The GitHub repository mskcsetce/Image-classification contains a labelled image folder "Image-classification" with 2 categories: hydrangea, nature. Examples follow, each with its label.

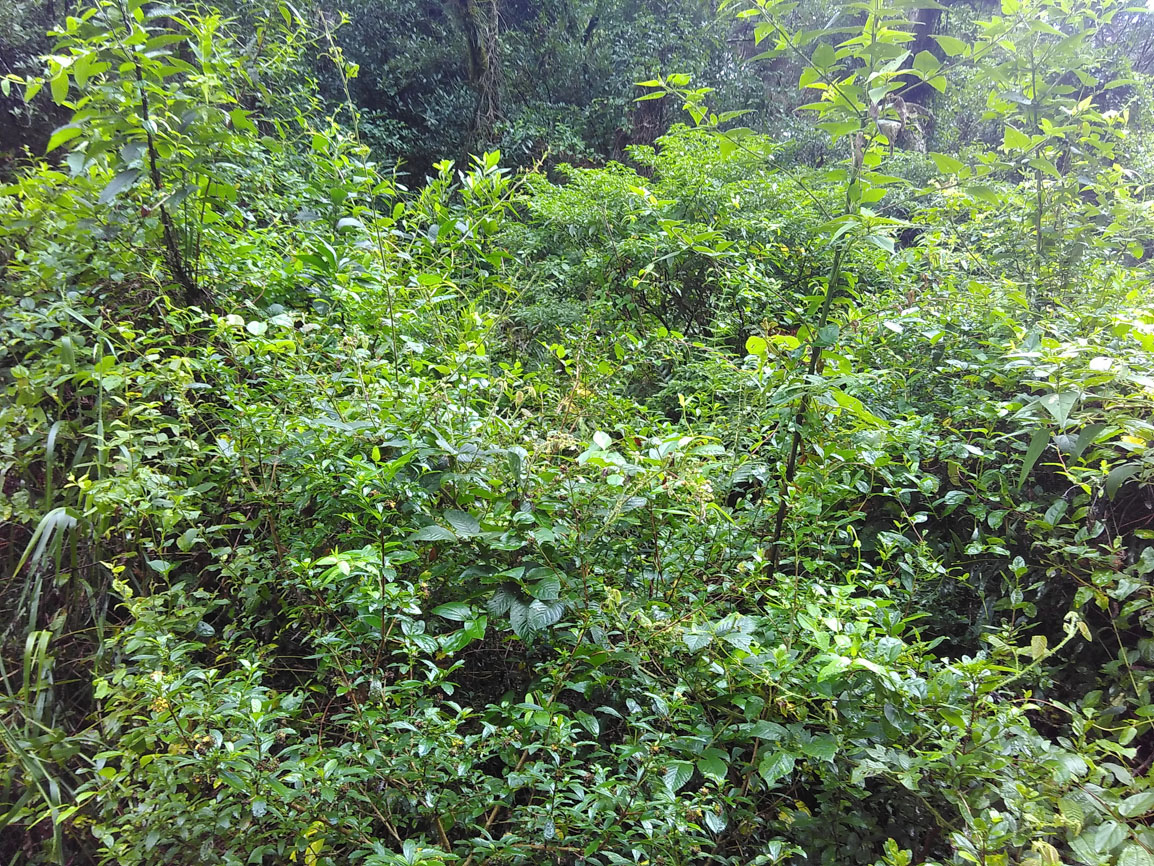
Label: nature

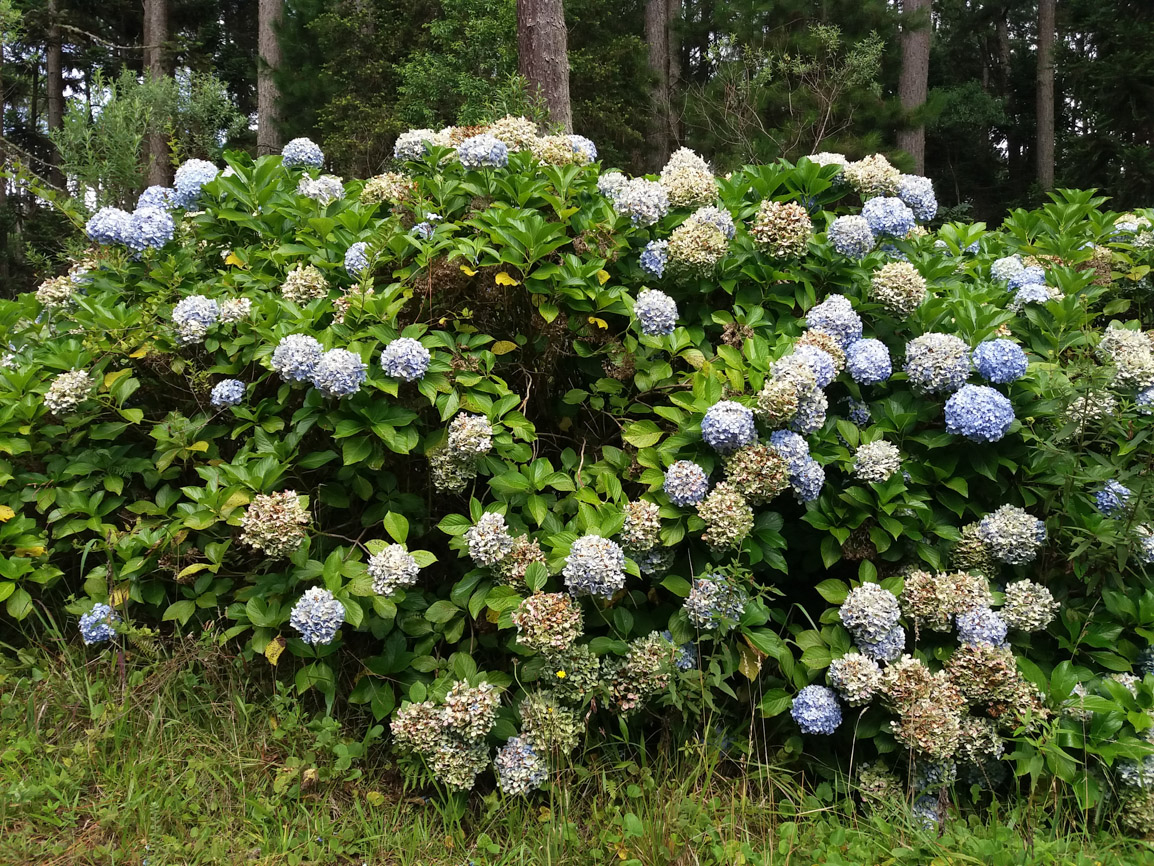
Label: hydrangea

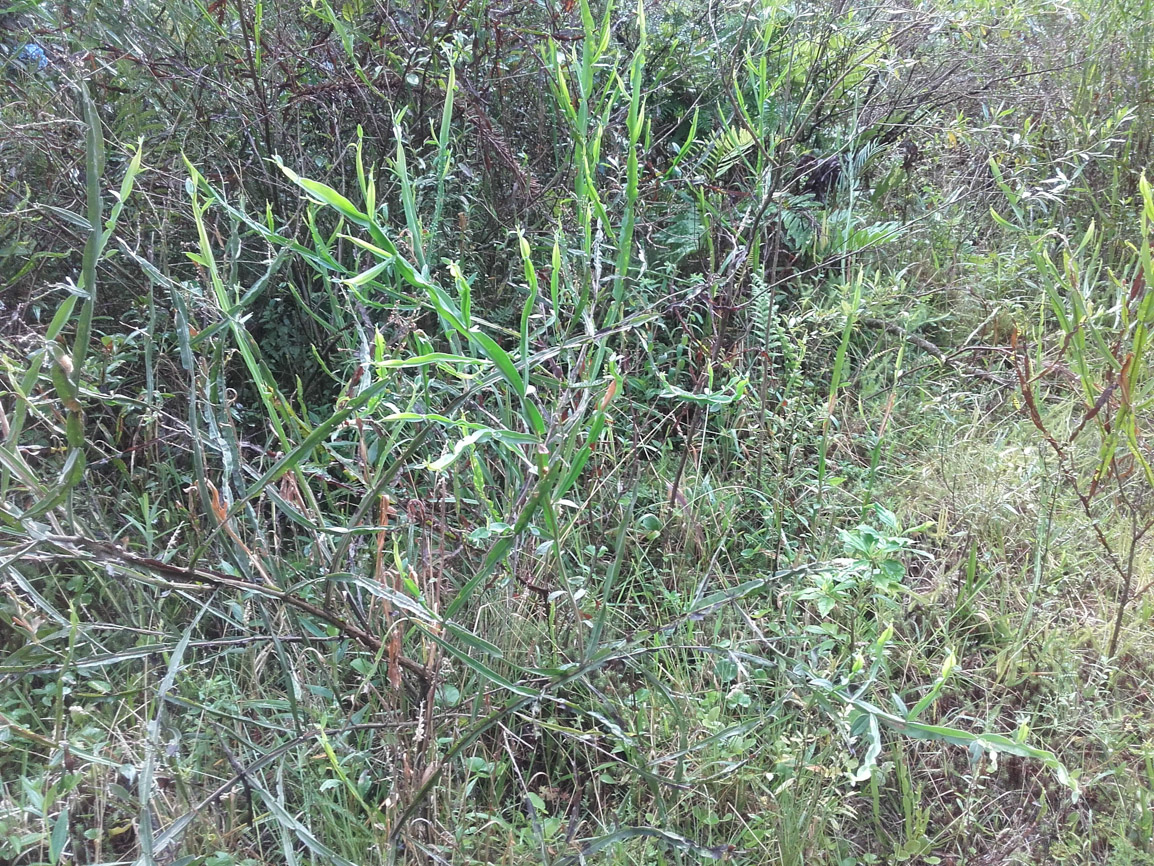
Label: nature

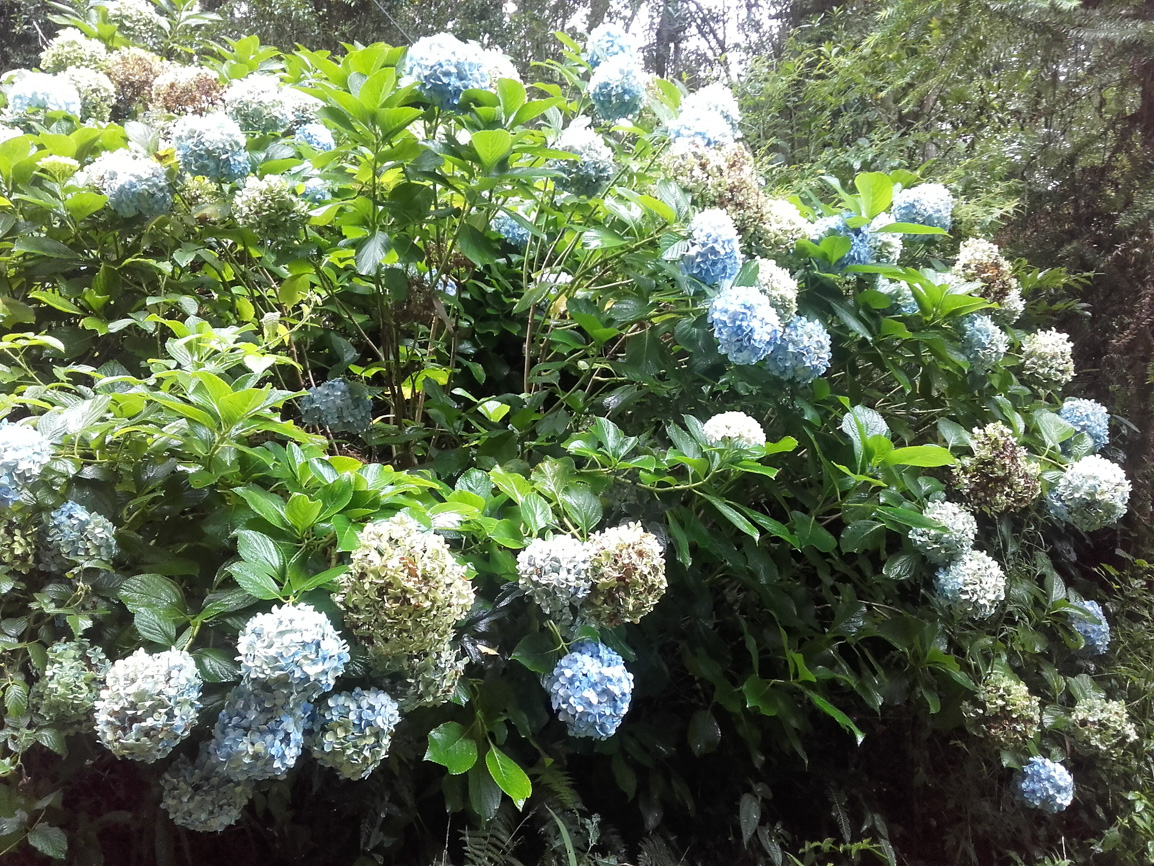
Label: hydrangea

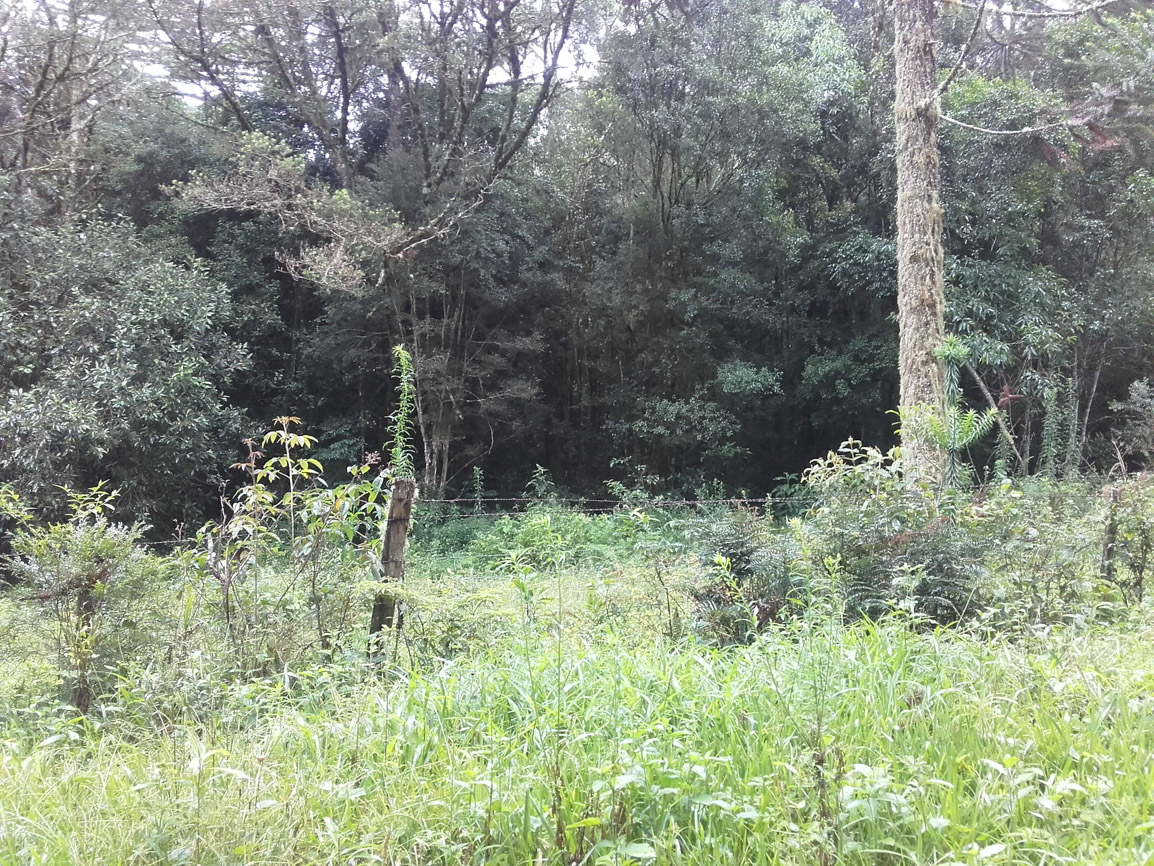
Label: nature

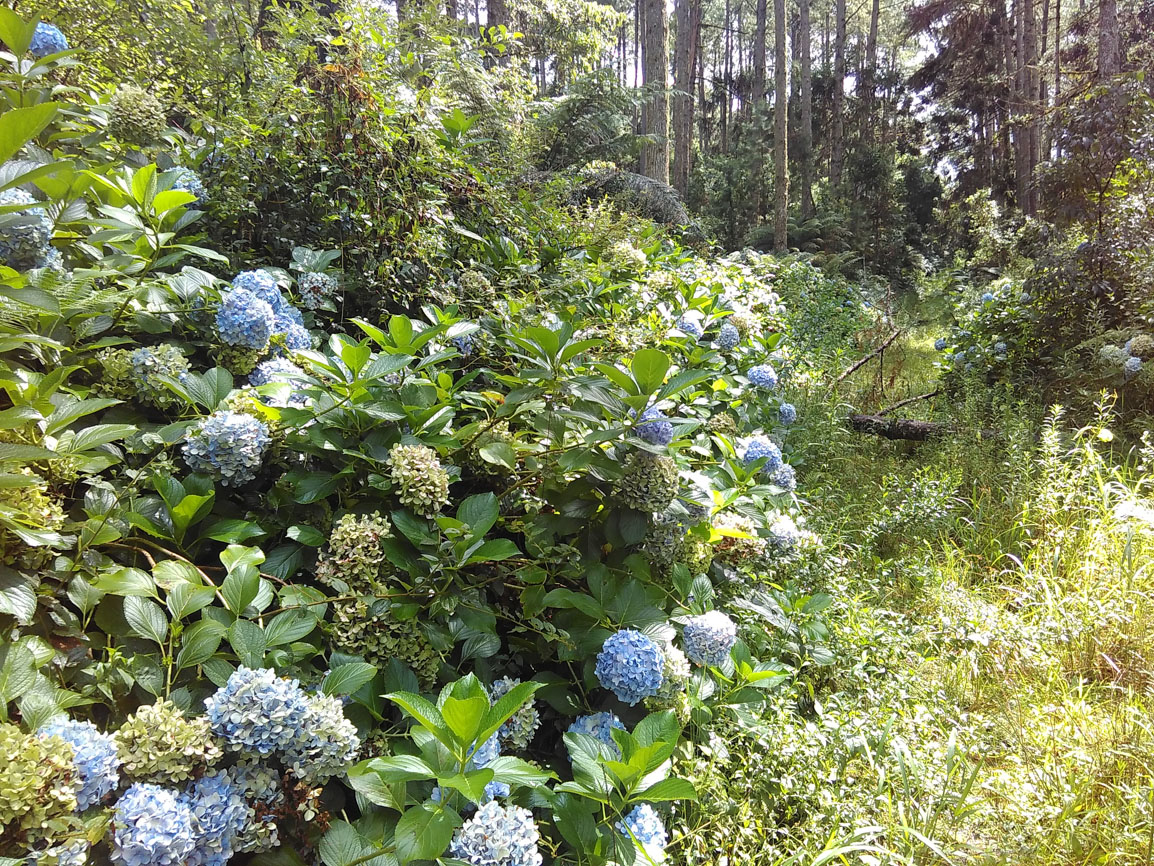
Label: hydrangea
